Labelled photos from "_tmp_standardized", an image-classification folder in madskelkjaer/SWMAL. The possible labels are: bengal, domestic shorthair, maine coon, ragdoll, siamese.

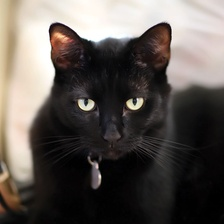
Label: domestic shorthair

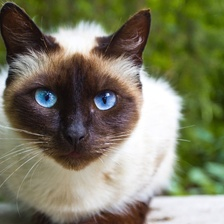
Label: siamese

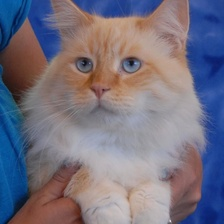
Label: ragdoll

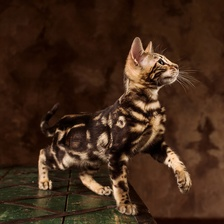
Label: bengal

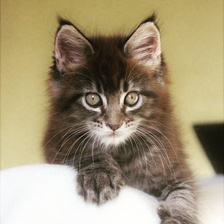
Label: maine coon

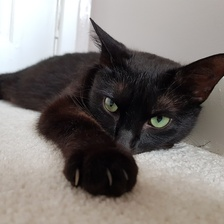
Label: domestic shorthair
